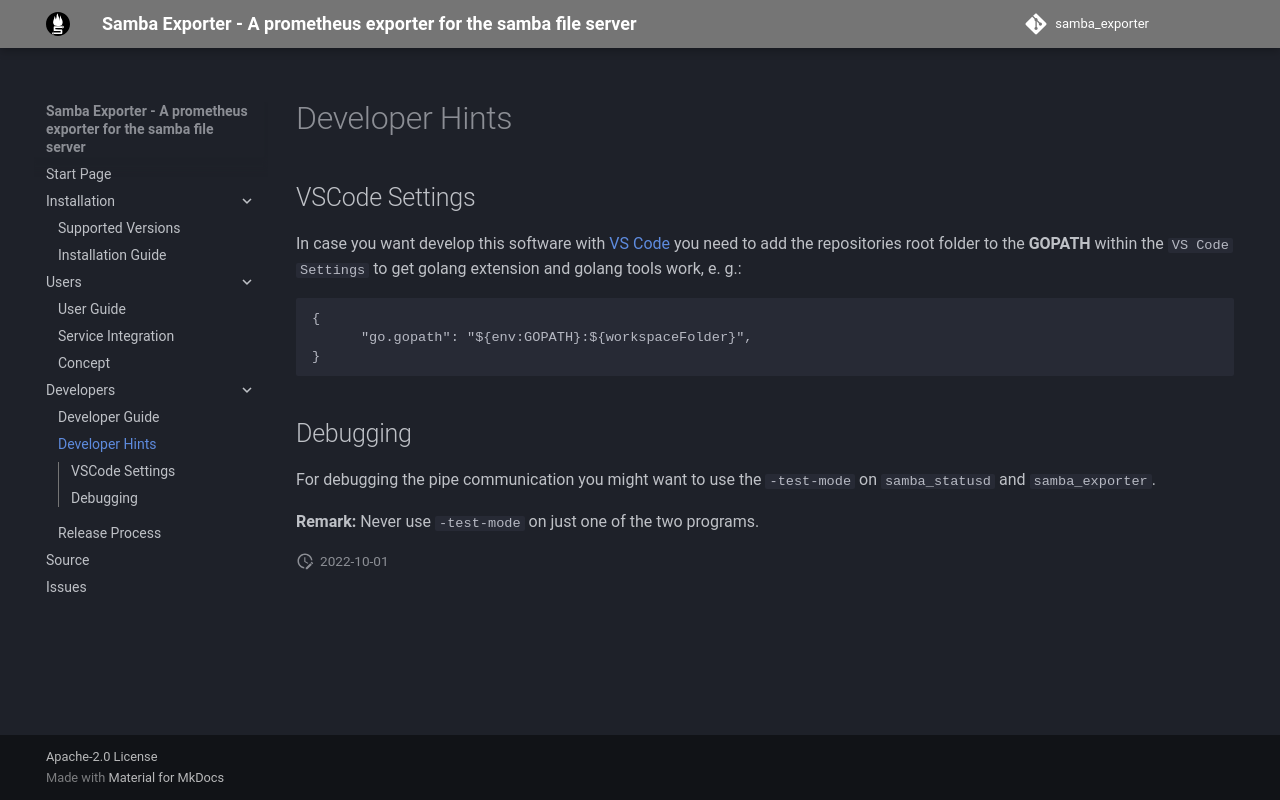

repository: imker25/samba_exporter · page: DeveloperDocs/Hints/index.html · generator: mkdocs

# Developer Hints

## VSCode Settings

In case you want develop this software with [VS Code](https://code.visualstudio.com/) you need to add the repositories root folder to the **GOPATH** within the `VS Code Settings` to get golang extension and golang tools work, e. g.:

```json
{
      "go.gopath": "${env:GOPATH}:${workspaceFolder}",
}
```

## Debugging

For debugging the pipe communication you might want to use the `-test-mode` on `samba_statusd` and `samba_exporter`.

**Remark:** Never use `-test-mode` on just one of the two programs.
